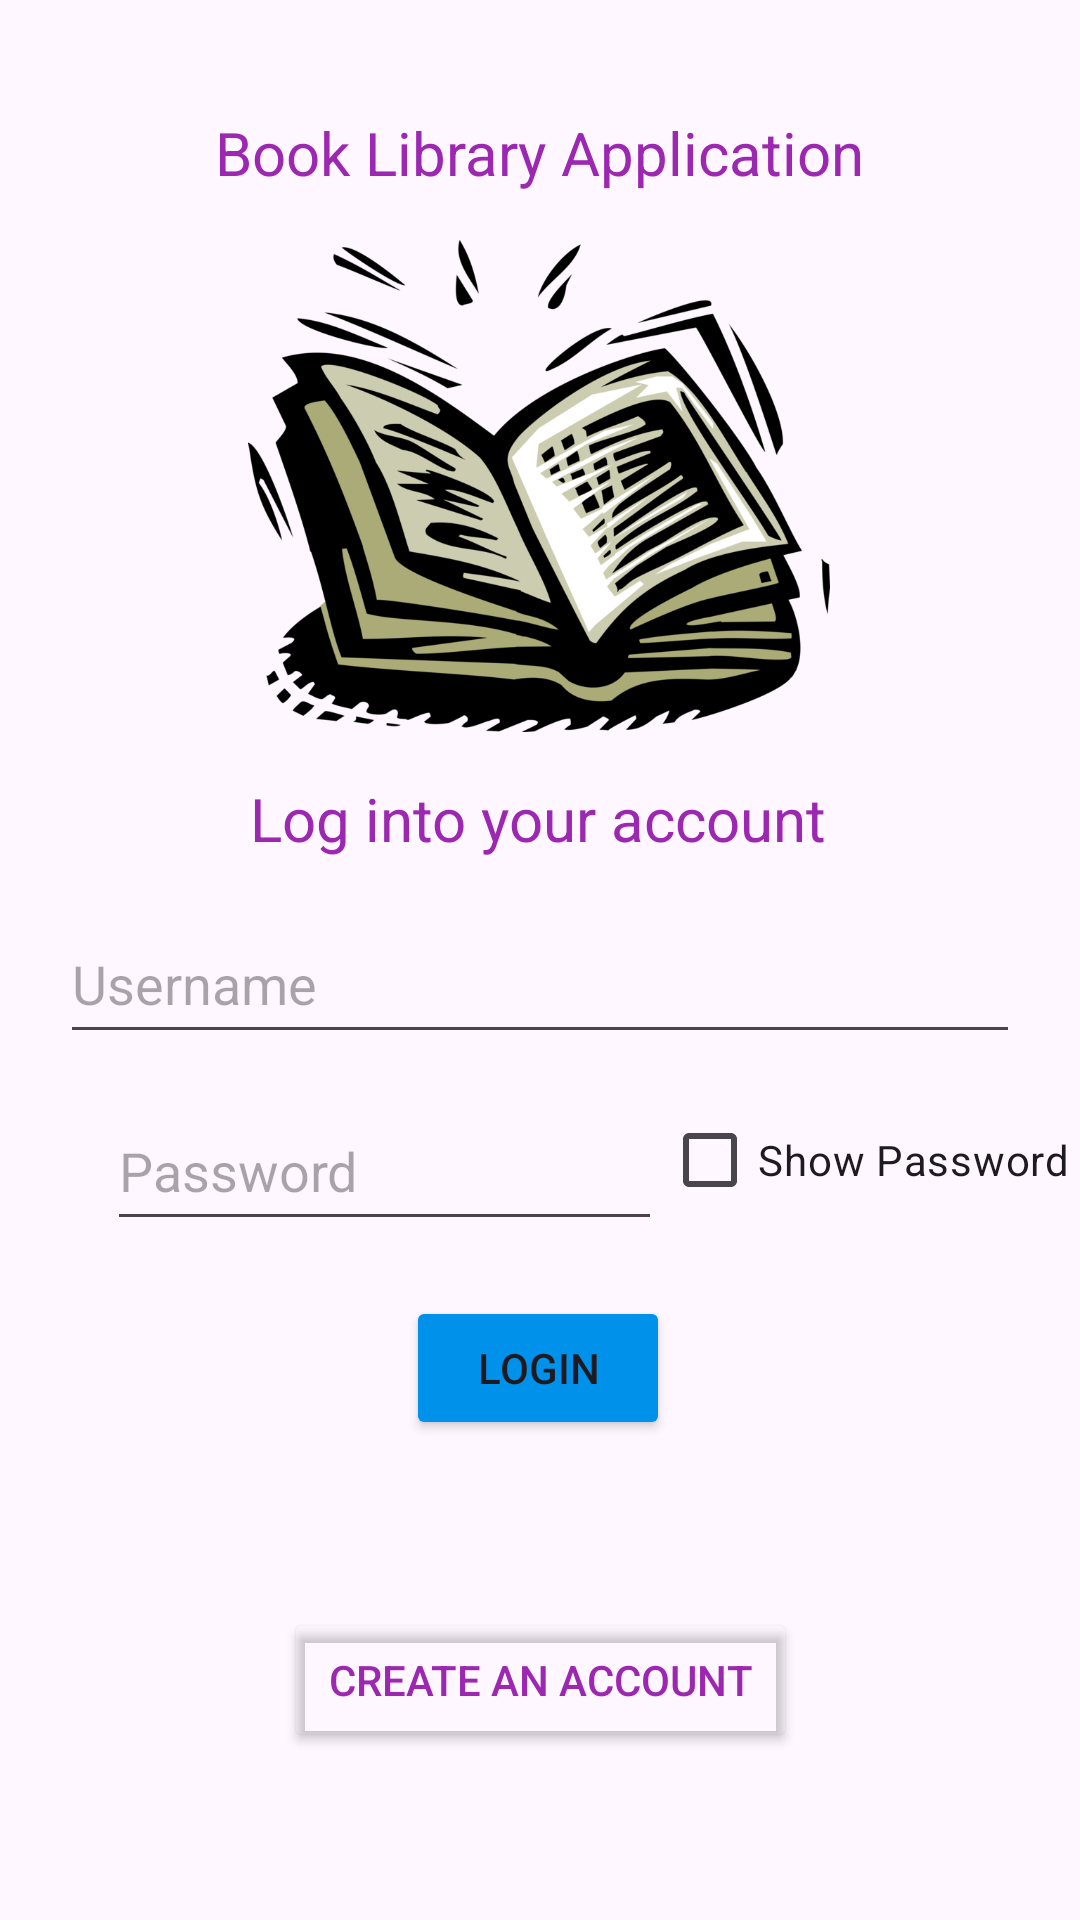

Android layout source for this screen:
<!-- AndroidManifest.xml: application theme Theme.BookLibraryApp -->
<!-- res/layout/login_page.xml -->
<?xml version="1.0" encoding="utf-8"?>
<androidx.constraintlayout.widget.ConstraintLayout xmlns:android="http://schemas.android.com/apk/res/android"
    xmlns:app="http://schemas.android.com/apk/res-auto"
    xmlns:tools="http://schemas.android.com/tools"
    android:layout_width="match_parent"
    android:layout_height="match_parent"
    tools:context=".LoginPage">

    <com.google.android.material.textfield.TextInputEditText
        android:id="@+id/inputLoginUsername"
        android:layout_width="320dp"
        android:layout_height="50dp"
        android:hint="Username"
        app:layout_constraintBottom_toBottomOf="parent"
        app:layout_constraintEnd_toEndOf="parent"
        app:layout_constraintStart_toStartOf="parent"
        app:layout_constraintTop_toBottomOf="@+id/textMiddleLogin"
        app:layout_constraintVertical_bias="0.049" />

    <com.google.android.material.textfield.TextInputEditText
        android:id="@+id/inputLoginPassword"
        android:layout_width="185dp"
        android:layout_height="50dp"
        android:hint="Password"
        android:inputType="textPassword"
        app:layout_constraintBottom_toBottomOf="parent"
        app:layout_constraintEnd_toEndOf="parent"
        app:layout_constraintHorizontal_bias="0.203"
        app:layout_constraintStart_toStartOf="parent"
        app:layout_constraintTop_toBottomOf="@+id/inputLoginUsername"
        app:layout_constraintVertical_bias="0.051" />

    <ImageView
        android:id="@+id/imageLoginBook"
        android:layout_width="228dp"
        android:layout_height="164dp"
        android:src="@drawable/loginbookvector"
        app:layout_constraintBottom_toBottomOf="parent"
        app:layout_constraintEnd_toEndOf="parent"
        app:layout_constraintHorizontal_bias="0.497"
        app:layout_constraintStart_toStartOf="parent"
        app:layout_constraintTop_toBottomOf="@+id/textLoginTitle"
        app:layout_constraintVertical_bias="0.038" />

    <TextView
        android:id="@+id/textMiddleLogin"
        android:layout_width="wrap_content"
        android:layout_height="wrap_content"
        android:text="Log into your account"
        android:textColor="#9C27B0"
        android:textSize="20sp"
        app:layout_constraintBottom_toBottomOf="parent"
        app:layout_constraintEnd_toEndOf="parent"
        app:layout_constraintHorizontal_bias="0.497"
        app:layout_constraintStart_toStartOf="parent"
        app:layout_constraintTop_toBottomOf="@+id/imageLoginBook"
        app:layout_constraintVertical_bias="0.042" />

    <TextView
        android:id="@+id/textLoginTitle"
        android:layout_width="wrap_content"
        android:layout_height="wrap_content"
        android:text="Book Library Application"
        android:textColor="#9C27B0"
        android:textSize="20sp"
        app:layout_constraintBottom_toBottomOf="parent"
        app:layout_constraintEnd_toEndOf="parent"
        app:layout_constraintStart_toStartOf="parent"
        app:layout_constraintTop_toTopOf="parent"
        app:layout_constraintVertical_bias="0.061" />

    <Button
        android:id="@+id/btnLogin"
        android:layout_width="wrap_content"
        android:layout_height="wrap_content"
        android:layout_marginBottom="4dp"
        android:backgroundTint="#0091EA"
        android:text="Login"
        app:layout_constraintBottom_toBottomOf="parent"
        app:layout_constraintEnd_toEndOf="parent"
        app:layout_constraintHorizontal_bias="0.498"
        app:layout_constraintStart_toStartOf="parent"
        app:layout_constraintTop_toBottomOf="@+id/inputLoginPassword"
        app:layout_constraintVertical_bias="0.106" />

    <Button
        android:id="@+id/btnLoginCreateAccount"
        android:layout_width="171dp"
        android:layout_height="48dp"
        android:backgroundTint="#00FFFFFF"
        android:text="Create an Account"
        android:textColor="#9C27B0"
        app:layout_constraintBottom_toBottomOf="parent"
        app:layout_constraintEnd_toEndOf="parent"
        app:layout_constraintStart_toStartOf="parent"
        app:layout_constraintTop_toBottomOf="@+id/btnLogin" />

    <CheckBox
        android:id="@+id/checkLoginPageShowPassword"
        android:layout_width="wrap_content"
        android:layout_height="50dp"
        android:layout_marginTop="18dp"
        android:layout_marginBottom="28dp"
        android:text="Show Password"
        app:layout_constraintBottom_toTopOf="@+id/btnLogin"
        app:layout_constraintEnd_toEndOf="parent"
        app:layout_constraintHorizontal_bias="0.0"
        app:layout_constraintStart_toEndOf="@+id/inputLoginPassword"
        app:layout_constraintTop_toBottomOf="@+id/inputLoginUsername" />

</androidx.constraintlayout.widget.ConstraintLayout>
<!-- resources referenced by this layout -->
<resources>
  <!-- drawable loginbookvector: png bitmap (drawable, 469006 bytes) -->
  <style name="Theme.BookLibraryApp" parent="Theme.Material3.DayNight.NoActionBar" />
</resources>
